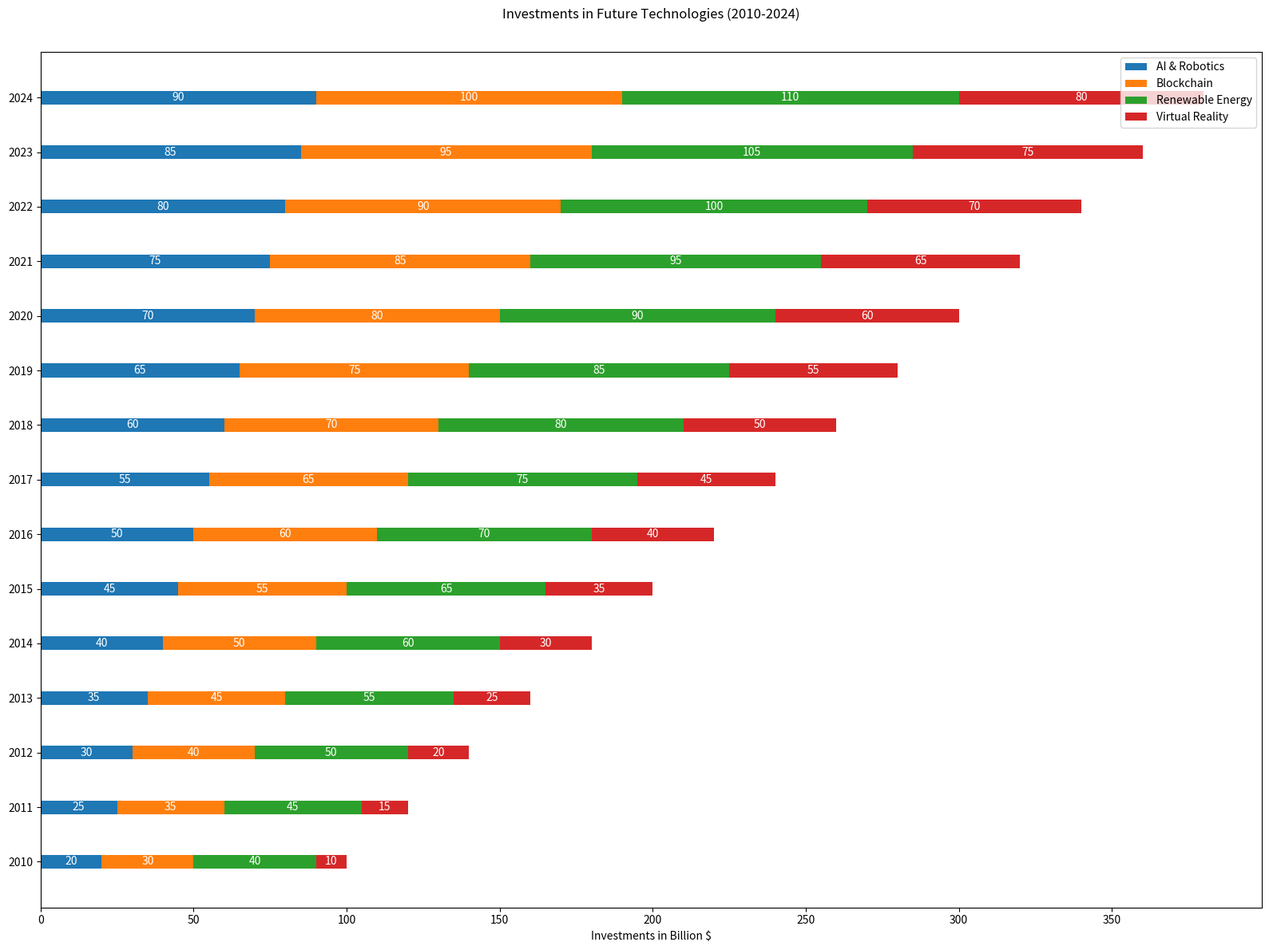

This figure's Python source:

import matplotlib.pyplot as plt
import numpy as np

years = np.array(['2010', '2011', '2012', '2013', '2014', '2015', '2016', '2017', '2018', '2019', '2020', '2021', '2022', '2023', '2024'])
AI_Robotics = np.array([20, 25, 30, 35, 40, 45, 50, 55, 60, 65, 70, 75, 80, 85, 90])
Blockchain = np.array([30, 35, 40, 45, 50, 55, 60, 65, 70, 75, 80, 85, 90, 95, 100])
Renewable_Energy = np.array([40, 45, 50, 55, 60, 65, 70, 75, 80, 85, 90, 95, 100, 105, 110])
Virtual_Reality = np.array([10, 15, 20, 25, 30, 35, 40, 45, 50, 55, 60, 65, 70, 75, 80])

bar_width = 0.25
fig, ax = plt.subplots(figsize=(16, 12))

ax.barh(years, AI_Robotics, height=bar_width, label='AI & Robotics', color='#1f77b4')
ax.barh(years, Blockchain, left=AI_Robotics, height=bar_width, label='Blockchain', color='#ff7f0e')
ax.barh(years, Renewable_Energy, left=AI_Robotics+Blockchain, height=bar_width, label='Renewable Energy', color='#2ca02c')
ax.barh(years, Virtual_Reality, left=AI_Robotics+Blockchain+Renewable_Energy, height=bar_width, label='Virtual Reality', color='#d62728')

ax.set_xlabel('Investments in Billion $')
ax.set_title('Investments in Future Technologies (2010-2024)', pad=30)
ax.set_yticks(np.arange(len(years)))
ax.set_yticklabels(years)
ax.legend(ncol=1, loc='upper right', bbox_to_anchor=(1, 1))

# Adding numerical labels
for i in range(len(years)):
    ax.text(AI_Robotics[i] / 2, i, str(AI_Robotics[i]), ha='center', va='center', color='white', fontsize=10)
    ax.text(AI_Robotics[i] + Blockchain[i] / 2, i, str(Blockchain[i]), ha='center', va='center', color='white', fontsize=10)
    ax.text(AI_Robotics[i] + Blockchain[i] + Renewable_Energy[i] / 2, i, str(Renewable_Energy[i]), ha='center', va='center', color='white', fontsize=10)
    ax.text(AI_Robotics[i] + Blockchain[i] + Renewable_Energy[i] + Virtual_Reality[i] / 2, i, str(Virtual_Reality[i]), ha='center', va='center', color='white', fontsize=10)

plt.tight_layout()
plt.show()
